Run: headless pygame with SDL's dummy video driver; simulated clock (each Clock.tick advances the game by its frame time, no real sleeping); random seed 0; keys injected as events and as key.get_pressed() state; no mouse input; restart key SPACE tapped at the start of phases 3 and 4.
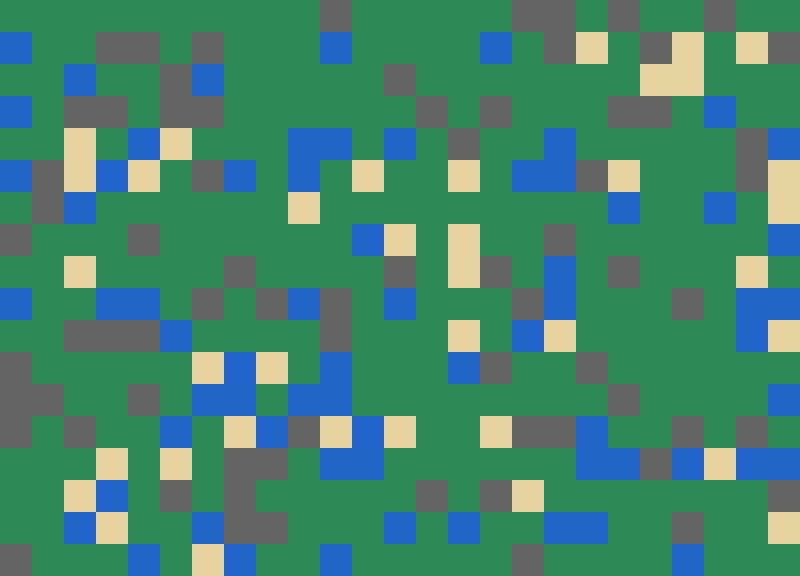
Frame 1 of 4 · flips 1–60 · no input
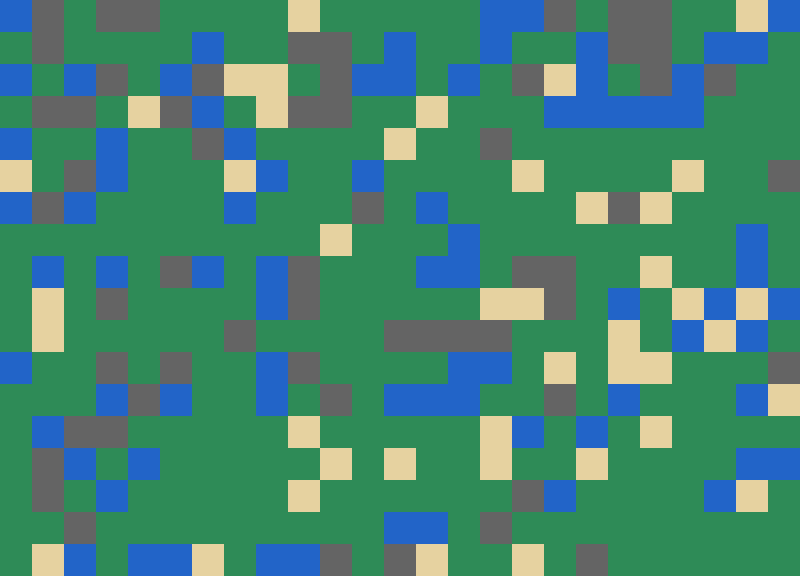
Frame 2 of 4 · flips 61–180 · tapped SPACE, RETURN · held RIGHT (→), D
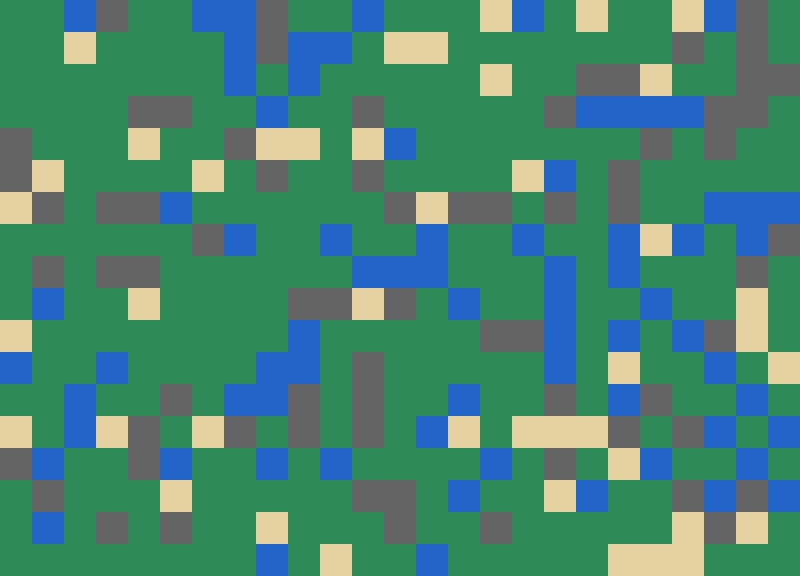
Frame 3 of 4 · flips 181–300 · tapped SPACE · held DOWN (↓), S
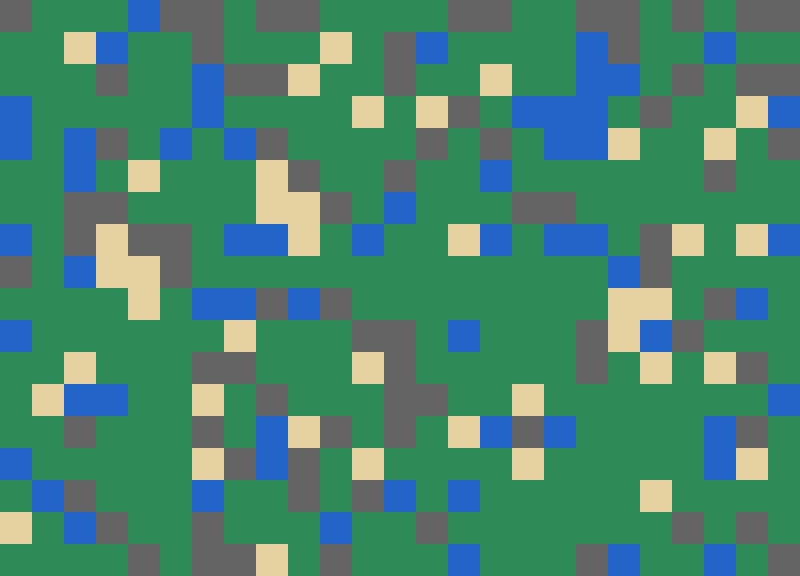
Frame 4 of 4 · flips 301–420 · tapped SPACE · held LEFT (←), A, UP (↑), W

The pygame program that drew these frames:

import pygame
import random
import sys

# 1. Initialize Pygame
pygame.init()

# 2. Configuration Settings
TILE_SIZE = 32
MAP_WIDTH = 25   # Number of tiles horizontally
MAP_HEIGHT = 18  # Number of tiles vertically

SCREEN_WIDTH = MAP_WIDTH * TILE_SIZE
SCREEN_HEIGHT = MAP_HEIGHT * TILE_SIZE
screen = pygame.display.set_addr_size if hasattr(pygame.display, 'set_addr_size') else pygame.display.set_mode((SCREEN_WIDTH, SCREEN_HEIGHT))
pygame.display.set_caption("Random Map Generator")

# 3. Define Color Constants (Using colors as tile stand-ins)
WATER = (34, 100, 200)   # Blue
SAND = (230, 210, 160)    # Yellow-ish
GRASS = (46, 139, 87)    # Green
MOUNTAIN = (100, 100, 100) # Gray

# Define tile type mappings and spawn probabilities
TILE_TYPES = {
    0: WATER,
    1: SAND,
    2: GRASS,
    3: MOUNTAIN
}

def generate_random_map(width, height):
    """Generates a 2D grid filled with random tile ID integers."""
    # Using random.choices allows you to assign specific weights to each tile type
    tile_pool = [0, 1, 2, 3]
    spawn_weights = [0.15, 0.10, 0.60, 0.15] # 60% grass, 15% water, etc.
    
    game_map = []
    for row in range(height):
        row_data = random.choices(tile_pool, weights=spawn_weights, k=width)
        game_map.append(row_data)
    return game_map

def draw_map(surface, game_map):
    """Iterates through the 2D grid and draws rects representing tiles."""
    for row_idx, row in enumerate(game_map):
        for col_idx, tile_id in enumerate(row):
            # Calculate pixel positions
            x = col_idx * TILE_SIZE
            y = row_idx * TILE_SIZE
            
            # Fetch color corresponding to tile ID
            tile_color = TILE_TYPES.get(tile_id, GRASS)
            
            # Draw the tile surface
            tile_rect = pygame.Rect(x, y, TILE_SIZE, TILE_SIZE)
            pygame.draw.rect(surface, tile_color, tile_rect)

# 4. Main Game Loop Setup
game_map = generate_random_map(MAP_WIDTH, MAP_HEIGHT)
clock = pygame.time.Clock()

running = True
while running:
    # Event handling
    for event in pygame.event.get():
        if event.type == pygame.QUIT:
            running = False
        # Press Spacebar to generate a completely new random map
        elif event.type == pygame.KEYDOWN:
            if event.key == pygame.K_SPACE:
                game_map = generate_random_map(MAP_WIDTH, MAP_HEIGHT)
                
    # Rendering
    screen.fill((0, 0, 0))
    draw_map(screen, game_map)
    
    pygame.display.flip()
    clock.tick(60)

pygame.quit()
sys.exit()
